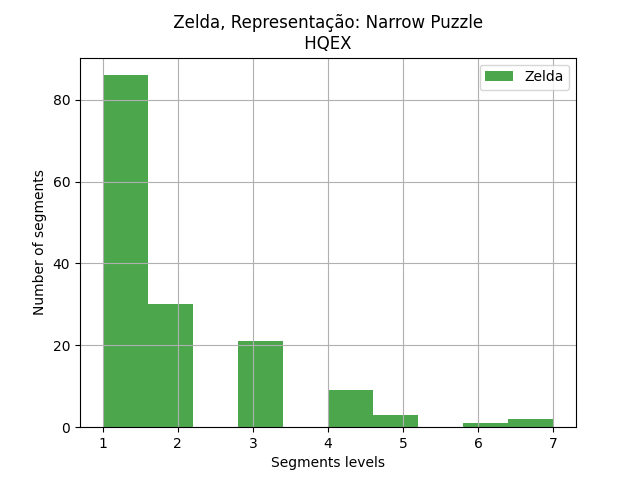

Source data for this figure (header and first rows):
segments, segments
4, 1
10, 1
11, 1
12, 2
14, 2
16, 1
17, 1
18, 1
21, 1
22, 1
24, 2
25, 2
26, 1
28, 1
29, 1
30, 1
35, 3
36, 1
38, 4
39, 1
44, 1
47, 4
48, 2
49, 4
52, 2
55, 2
57, 1
58, 1
60, 2
61, 1
64, 1
65, 6
67, 1
68, 2
72, 1
74, 1
75, 3
76, 2
77, 1
78, 1
82, 1
84, 4
85, 1
86, 1
88, 4
89, 1
90, 3
92, 1
93, 1
96, 2
98, 2
99, 4
101, 1
102, 3
104, 1
108, 1
110, 3
113, 1
116, 3
118, 2
... 92 more rows
